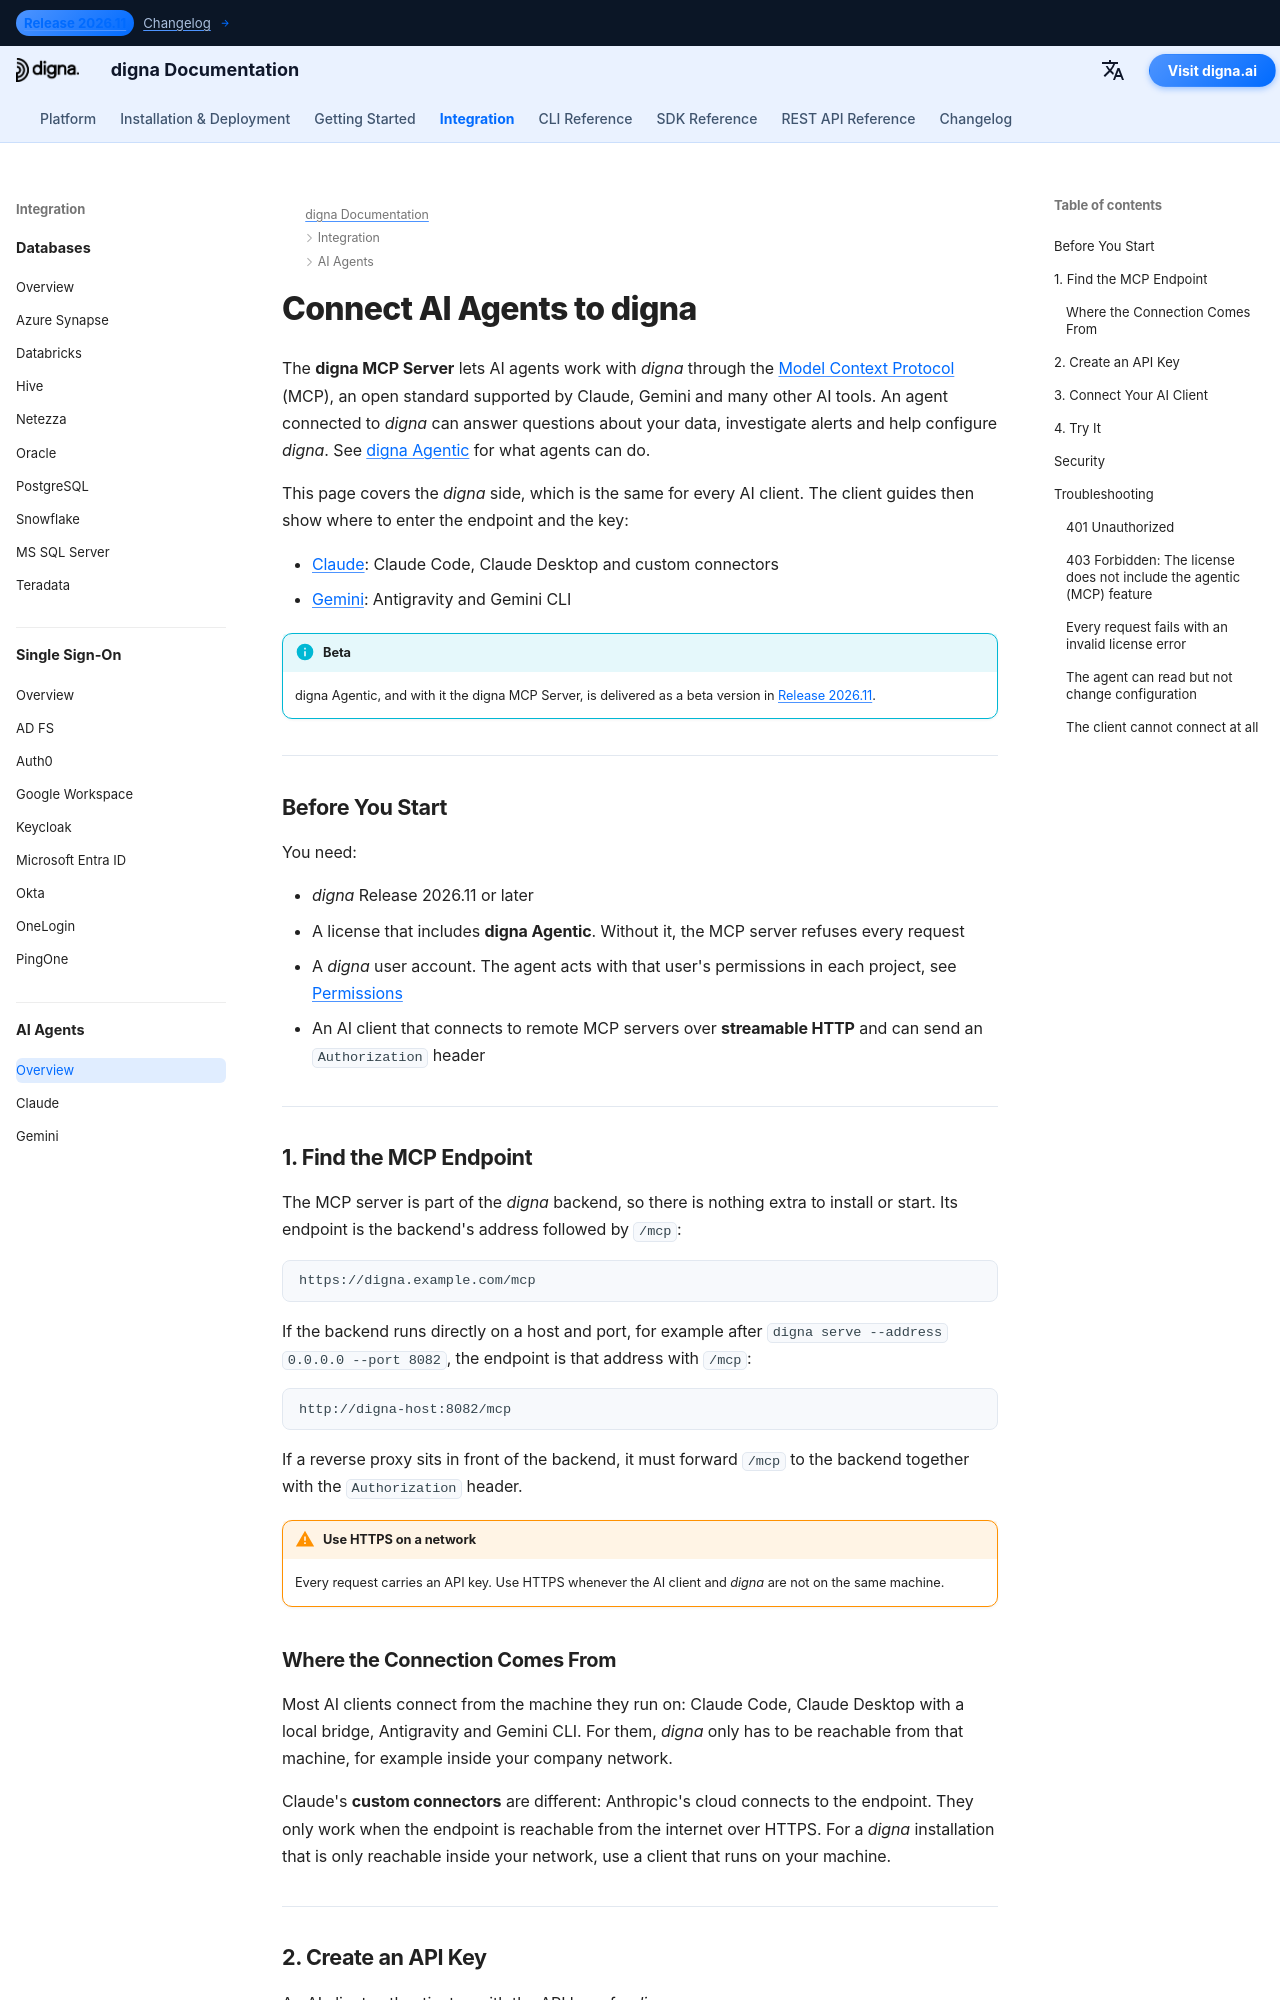

repository: dignaai/digna-docs · page: ai_agents/overview/index.html · generator: mkdocs

---
title: AI Agents – MCP Integration Overview | digna Documentation
description: Connect Claude, Gemini and other AI agents to digna through the digna MCP Server. Find the MCP endpoint, create an API key, check the license and network requirements, and choose the guide for your AI client.
image: /assets/logo_square.png
keywords: digna MCP server, Model Context Protocol, connect AI agent, Claude MCP, Gemini MCP, Antigravity MCP, digna API key, digna Agentic
---

# Connect AI Agents to digna

The **digna MCP Server** lets AI agents work with *digna* through the
[Model Context Protocol](https://modelcontextprotocol.io) (MCP), an open standard supported by
Claude, Gemini and many other AI tools. An agent connected to *digna* can answer questions about
your data, investigate alerts and help configure *digna*. See
[digna Agentic](../platform/agentic/Introduction.md) for what agents can do.

This page covers the *digna* side, which is the same for every AI client. The client guides then
show where to enter the endpoint and the key:

- [Claude](claude_mcp_guide.md): Claude Code, Claude Desktop and custom connectors
- [Gemini](gemini_mcp_guide.md): Antigravity and Gemini CLI

!!! info "Beta"

    digna Agentic, and with it the digna MCP Server, is delivered as a beta version in
    [Release 2026.11](../changelog/Release_202611.md).

---

## Before You Start {: #before-you-start }

You need:

- *digna* Release 2026.11 or later
- A license that includes **digna Agentic**. Without it, the MCP server refuses every request
- A *digna* user account. The agent acts with that user's permissions in each project, see
  [Permissions](../platform/agentic/how_it_works.md#permissions)
- An AI client that connects to remote MCP servers over **streamable HTTP** and can send an
  `Authorization` header

---

## 1. Find the MCP Endpoint {: #1-find-the-mcp-endpoint }

The MCP server is part of the *digna* backend, so there is nothing extra to install or start. Its
endpoint is the backend's address followed by `/mcp`:

```text
https://digna.example.com/mcp
```

If the backend runs directly on a host and port, for example after
`digna serve --address 0.0.0.0 --port 8082`, the endpoint is that address with `/mcp`:

```text
http://digna-host:8082/mcp
```

If a reverse proxy sits in front of the backend, it must forward `/mcp` to the backend together
with the `Authorization` header.

!!! warning "Use HTTPS on a network"

    Every request carries an API key. Use HTTPS whenever the AI client and *digna* are not on the
    same machine.
